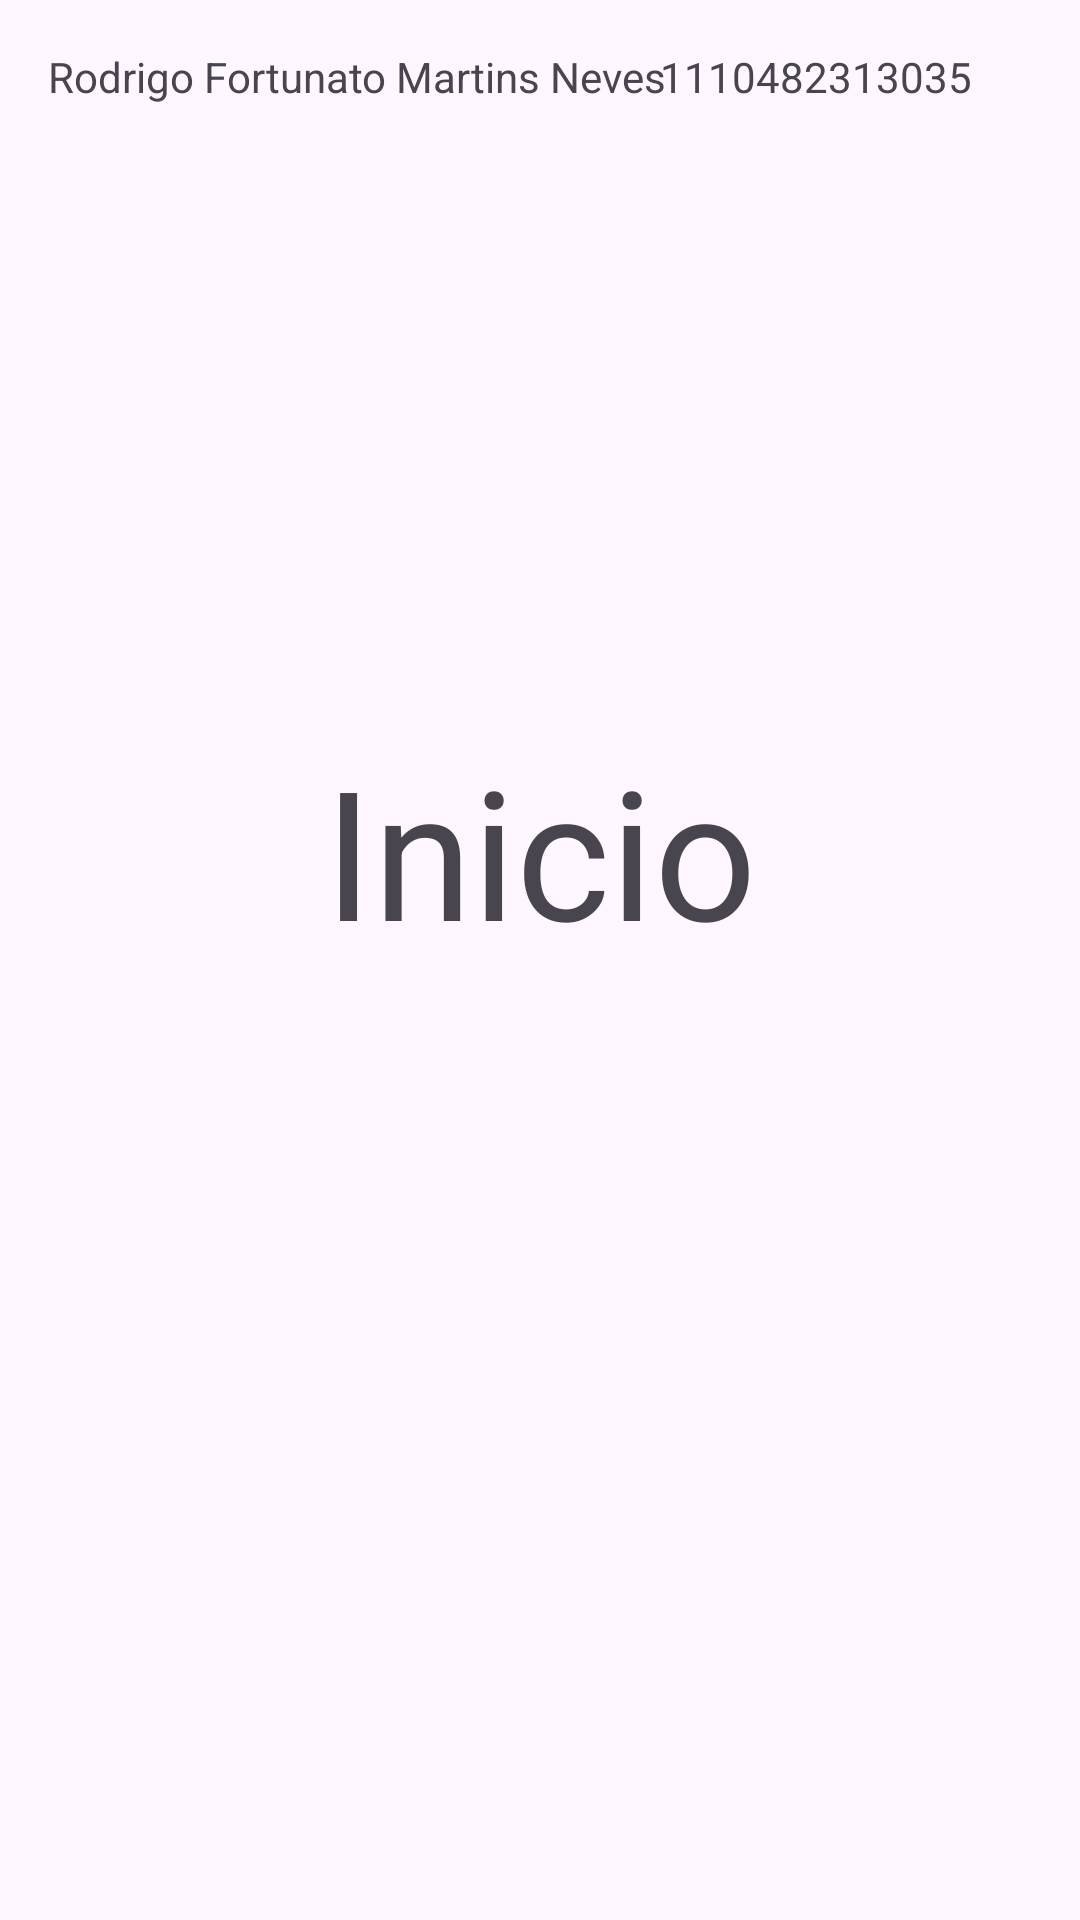

Produce the Android XML layout that renders to this screen, including the resource entries it uses.
<!-- AndroidManifest.xml: application theme Theme.ProjetoAndroid14_1 -->
<!-- res/layout/fragment_inicio.xml -->
<?xml version="1.0" encoding="utf-8"?>
<androidx.constraintlayout.widget.ConstraintLayout xmlns:android="http://schemas.android.com/apk/res/android"
    xmlns:app="http://schemas.android.com/apk/res-auto"
    xmlns:tools="http://schemas.android.com/tools"
    android:id="@+id/frameLayout5"
    android:layout_width="match_parent"
    android:layout_height="match_parent"
    tools:context=".InicioFragment">

    <TextView
        android:id="@+id/tvNome5"
        android:layout_width="wrap_content"
        android:layout_height="wrap_content"
        android:layout_marginStart="16dp"
        android:layout_marginTop="16dp"
        android:text="@string/nome"
        app:layout_constraintStart_toStartOf="parent"
        app:layout_constraintTop_toTopOf="parent" />

    <TextView
        android:id="@+id/tvRA5"
        android:layout_width="wrap_content"
        android:layout_height="wrap_content"
        android:layout_marginTop="16dp"
        android:layout_marginEnd="36dp"
        android:text="@string/ra"
        app:layout_constraintEnd_toEndOf="parent"
        app:layout_constraintTop_toTopOf="parent" />

    <TextView
        android:id="@+id/tvInicio"
        android:layout_width="221dp"
        android:layout_height="172dp"
        android:text="@string/tvInicio"
        android:textAlignment="center"
        android:textSize="60sp"
        app:layout_constraintBottom_toBottomOf="parent"
        app:layout_constraintEnd_toEndOf="parent"
        app:layout_constraintStart_toStartOf="parent"
        app:layout_constraintTop_toTopOf="parent"
        app:layout_constraintVertical_bias="0.52" />
</androidx.constraintlayout.widget.ConstraintLayout>
<!-- resources referenced by this layout -->
<resources>
  <string name="nome">Rodrigo Fortunato Martins Neves</string>
  <string name="ra">1110482313035</string>
  <string name="tvInicio">Inicio</string>
  <style name="Theme.ProjetoAndroid14_1" parent="Base.Theme.ProjetoAndroid14_1" />
  <style name="Base.Theme.ProjetoAndroid14_1" parent="Theme.Material3.DayNight">
          
          
      </style>
</resources>
